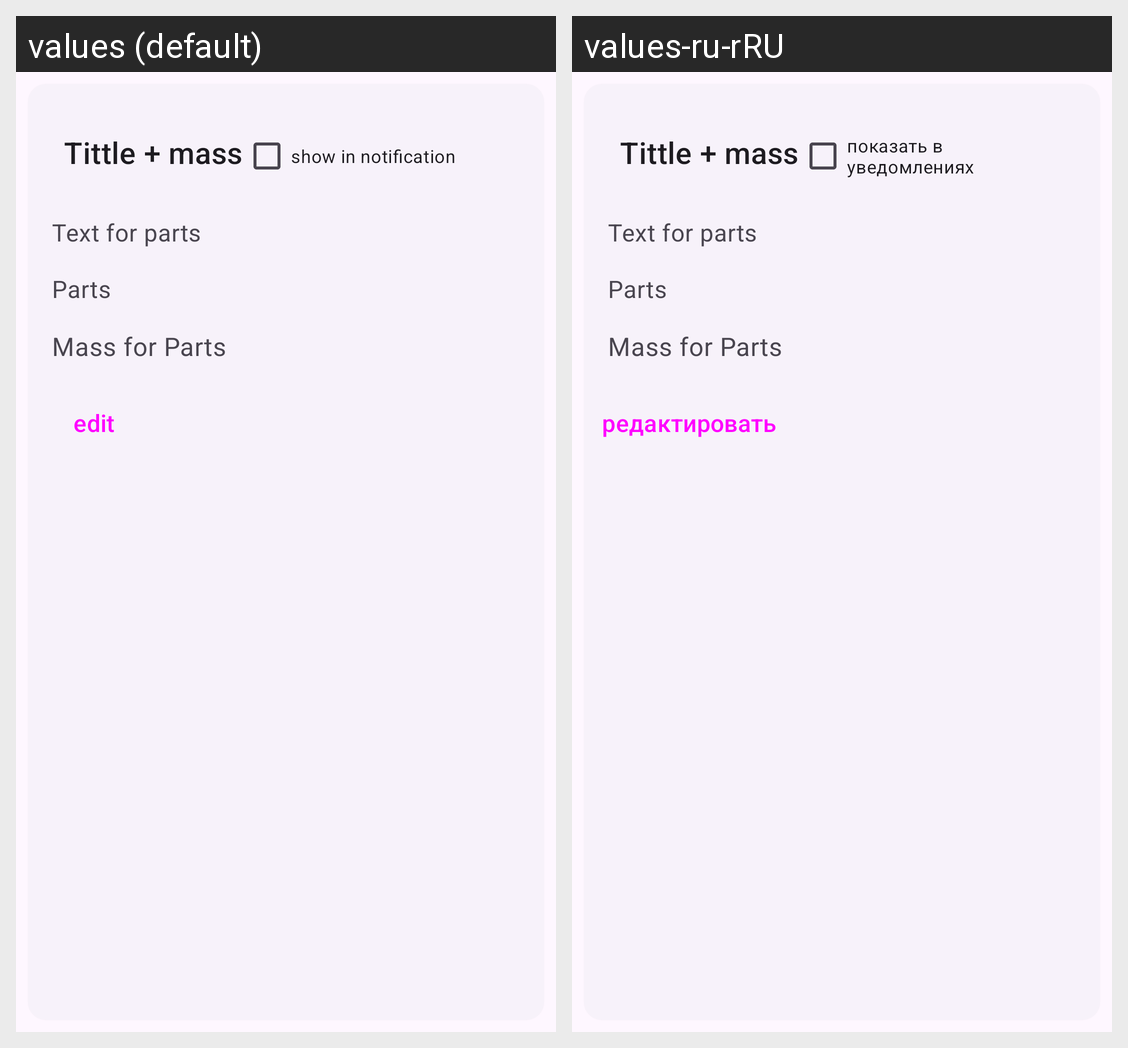

Translations of the strings shown on this Android screen, per locale in the grid:
Android screen res/layout/detail_mix_paint_fragment.xml rendered under 2 locales, left to right: values (default), values-ru-rRU. Device: Nexus 5 (rendered at 1080×1920; each locale shown at half size, 540×960, under a caption strip naming it); theme Theme.MixingAutoPaint.
Strings drawn on this screen, with the default value and each locale's value (text and hints the layout hard-codes, and strings that could not be matched under every locale, appear in the picture but are not listed):

detail_notification
  values: show in notification
  values-ru-rRU: показать в уведомлениях

detail_edit
  values: edit
  values-ru-rRU: редактировать
